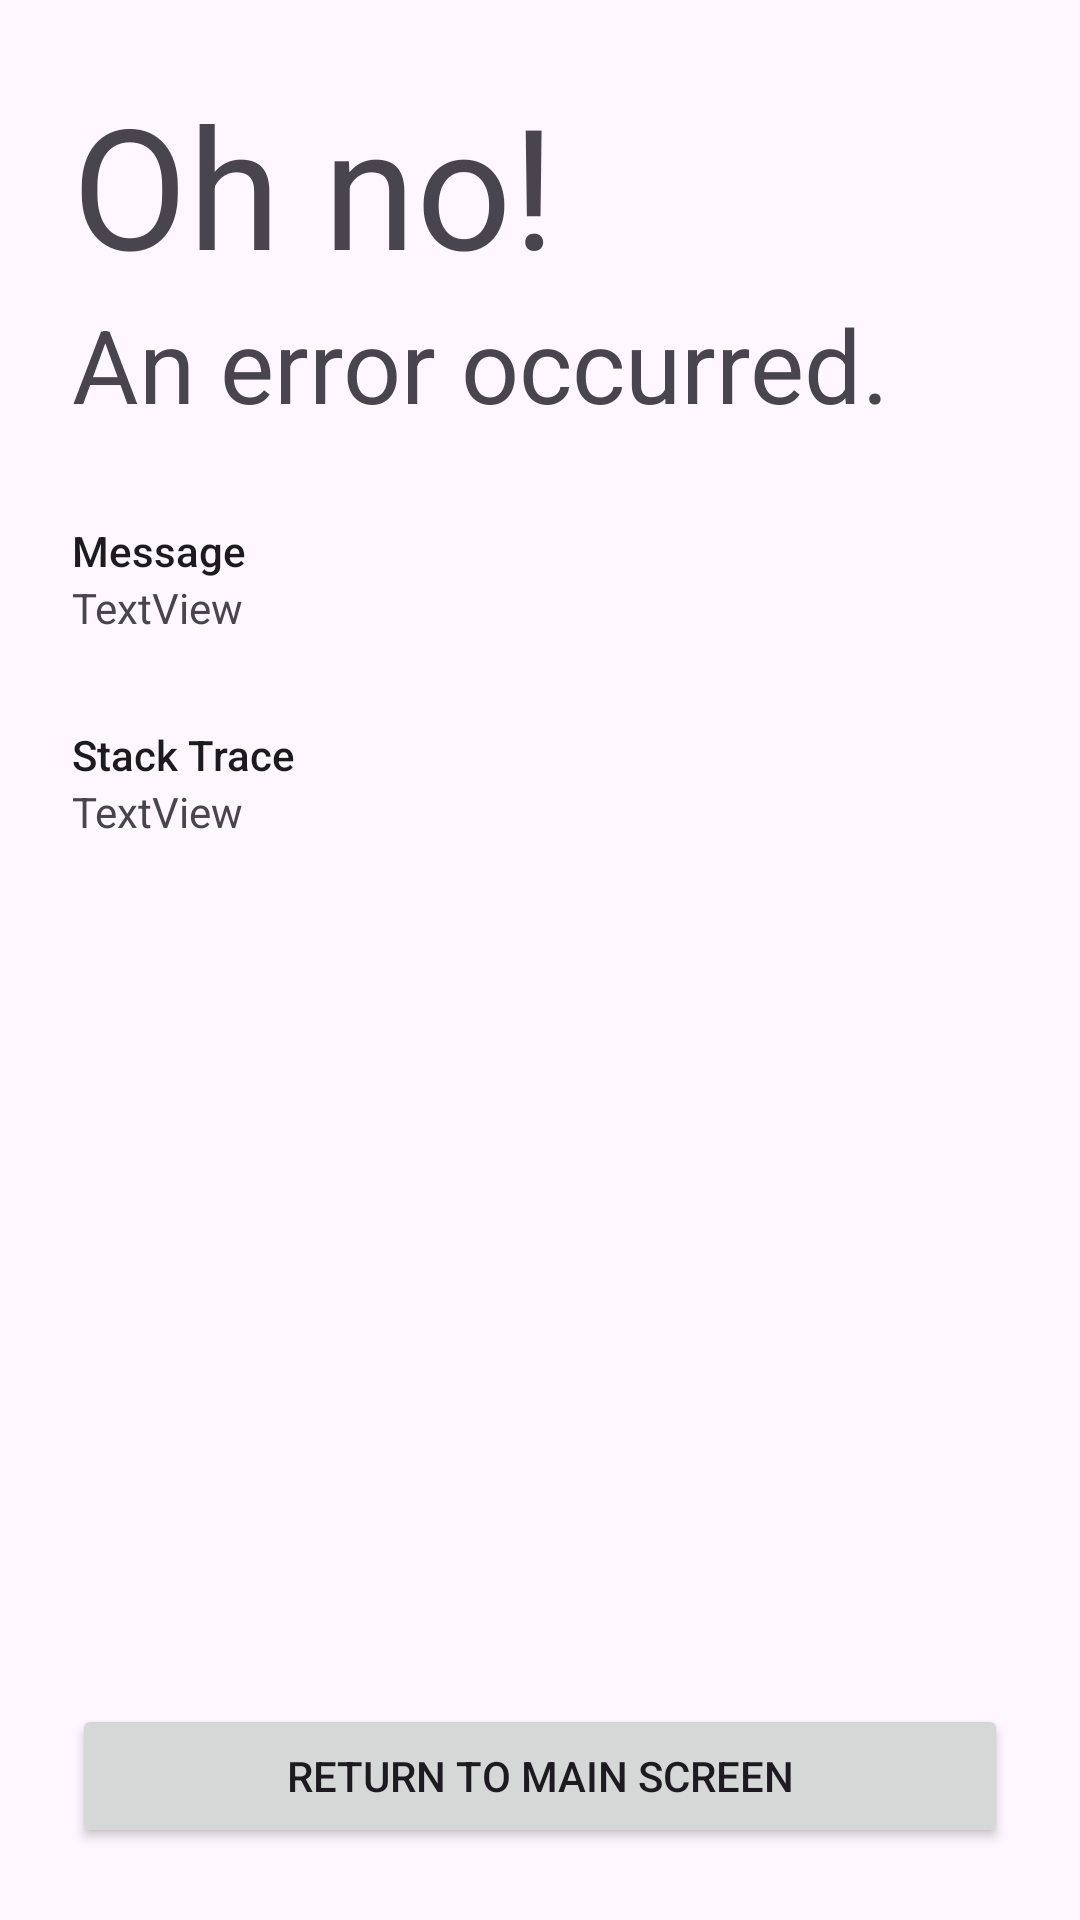

Android layout source for this screen:
<!-- AndroidManifest.xml: application theme Theme.CS2340C_Team28 -->
<!-- res/layout/activity_error_view.xml -->
<?xml version="1.0" encoding="utf-8"?>
<androidx.constraintlayout.widget.ConstraintLayout xmlns:android="http://schemas.android.com/apk/res/android"
    xmlns:app="http://schemas.android.com/apk/res-auto"
    xmlns:tools="http://schemas.android.com/tools"
    android:layout_width="match_parent"
    android:layout_height="match_parent"
    tools:context=".activities.ErrorViewActivity">

    <LinearLayout
        android:layout_width="match_parent"
        android:layout_height="match_parent"
        android:layout_marginStart="24dp"
        android:layout_marginTop="24dp"
        android:layout_marginEnd="24dp"
        android:layout_marginBottom="24dp"
        android:orientation="vertical"
        app:layout_constraintBottom_toBottomOf="parent"
        app:layout_constraintEnd_toEndOf="parent"
        app:layout_constraintStart_toStartOf="parent"
        app:layout_constraintTop_toTopOf="parent">

        <TextView
            android:id="@+id/textView9"
            android:layout_width="match_parent"
            android:layout_height="wrap_content"
            android:text="Oh no!"
            android:textAppearance="@style/TextAppearance.AppCompat.Display3" />

        <TextView
            android:id="@+id/textView8"
            android:layout_width="match_parent"
            android:layout_height="wrap_content"
            android:text="An error occurred."
            android:textAppearance="@style/TextAppearance.AppCompat.Display1" />

        <Space
            android:layout_width="match_parent"
            android:layout_height="30dp" />

        <TextView
            android:id="@+id/textView10"
            android:layout_width="match_parent"
            android:layout_height="wrap_content"
            android:text="Message"
            android:textAppearance="@style/TextAppearance.AppCompat.Body2" />

        <TextView
            android:id="@+id/activityErrorView_message"
            android:layout_width="match_parent"
            android:layout_height="wrap_content"
            android:text="TextView" />

        <Space
            android:layout_width="match_parent"
            android:layout_height="30dp" />

        <TextView
            android:id="@+id/textView11"
            android:layout_width="match_parent"
            android:layout_height="wrap_content"
            android:text="Stack Trace"
            android:textAppearance="@style/TextAppearance.AppCompat.Body2" />

        <ScrollView
            android:layout_width="match_parent"
            android:layout_height="wrap_content"
            android:layout_weight="1">

            <TextView
                android:id="@+id/activityErrorView_stackTrace"
                android:layout_width="match_parent"
                android:layout_height="wrap_content"
                android:text="TextView" />
        </ScrollView>

        <Button
            android:id="@+id/activityErrorView_returnButton"
            android:layout_width="match_parent"
            android:layout_height="wrap_content"
            android:text="Return to main screen" />

    </LinearLayout>

</androidx.constraintlayout.widget.ConstraintLayout>
<!-- resources referenced by this layout -->
<resources>
  <style name="Theme.CS2340C_Team28" parent="Theme.MaterialComponents.DayNight.DarkActionBar">
          
          <item name="colorPrimary">@color/purple_500</item>
          <item name="colorPrimaryVariant">@color/purple_700</item>
          <item name="colorOnPrimary">@color/white</item>
          
          <item name="colorSecondary">@color/teal_200</item>
          <item name="colorSecondaryVariant">@color/teal_700</item>
          <item name="colorOnSecondary">@color/black</item>
          
          <item name="android:statusBarColor">?attr/colorPrimaryVariant</item>
          
      </style>
  <!-- not gathered from this repository: default colours our renderer supplied (Android Studio template values) -->
  <color name="purple_500">#FF6200EE</color>
  <color name="purple_700">#FF3700B3</color>
  <color name="teal_200">#FF03DAC5</color>
  <color name="teal_700">#FF018786</color>
  <color name="black">#FF000000</color>
  <color name="white">#FFFFFFFF</color>
</resources>
